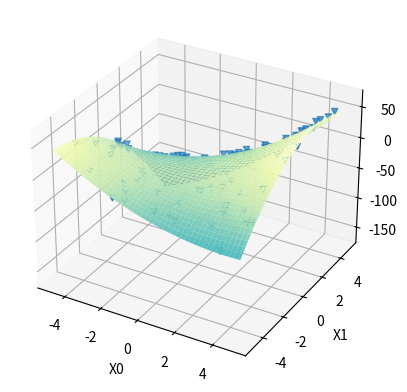

Write the Python code that produced this figure.
import matplotlib.pyplot as plt
import numpy as np

fig = plt.figure()
ax = fig.add_subplot(projection='3d')

import random
import matplotlib.pyplot as plt
import numpy as np

# def h(x):
#     return np.sin(np.sqrt(x[0] ** 2 + x[1] ** 2))

def h(x):
    return x[0]**2 - 2 * x[1]**2 + 6*x[0] - 6*x[1] + 3*x[0]*x[1] - 4

xs = []
zs = []
for i in range(100):
    x1 = (random.random() - 0.5) * 10
    x2 = (random.random() - 0.5) * 10
    e = (random.random() - 0.5) * 10
    xs.append([x1, x2])
    zs.append(h([x1, x2]) + e)

f = open("data.txt", "w")
f.write("input = " + str(xs) + "\n\noutput = " + str(zs))
f.close()

xs = np.array(xs)
zs = np.array(zs)

ax.scatter(xs[:, 0], xs[:, 1], zs, marker='v')

X = np.linspace(xs.min(axis=0)[0], xs.max(
    axis=0)[0], 256, endpoint=True)
Y = np.linspace(xs.min(axis=0)[1], xs.max(
    axis=0)[1], 256, endpoint=True)
X, Y = np.meshgrid(X, Y)
Z = h([X, Y])
surf = ax.plot_surface(X, Y, Z, cmap=plt.cm.YlGnBu_r)

ax.set_xlabel('X0')
ax.set_ylabel('X1')
ax.set_zlabel('Z')

plt.show()
